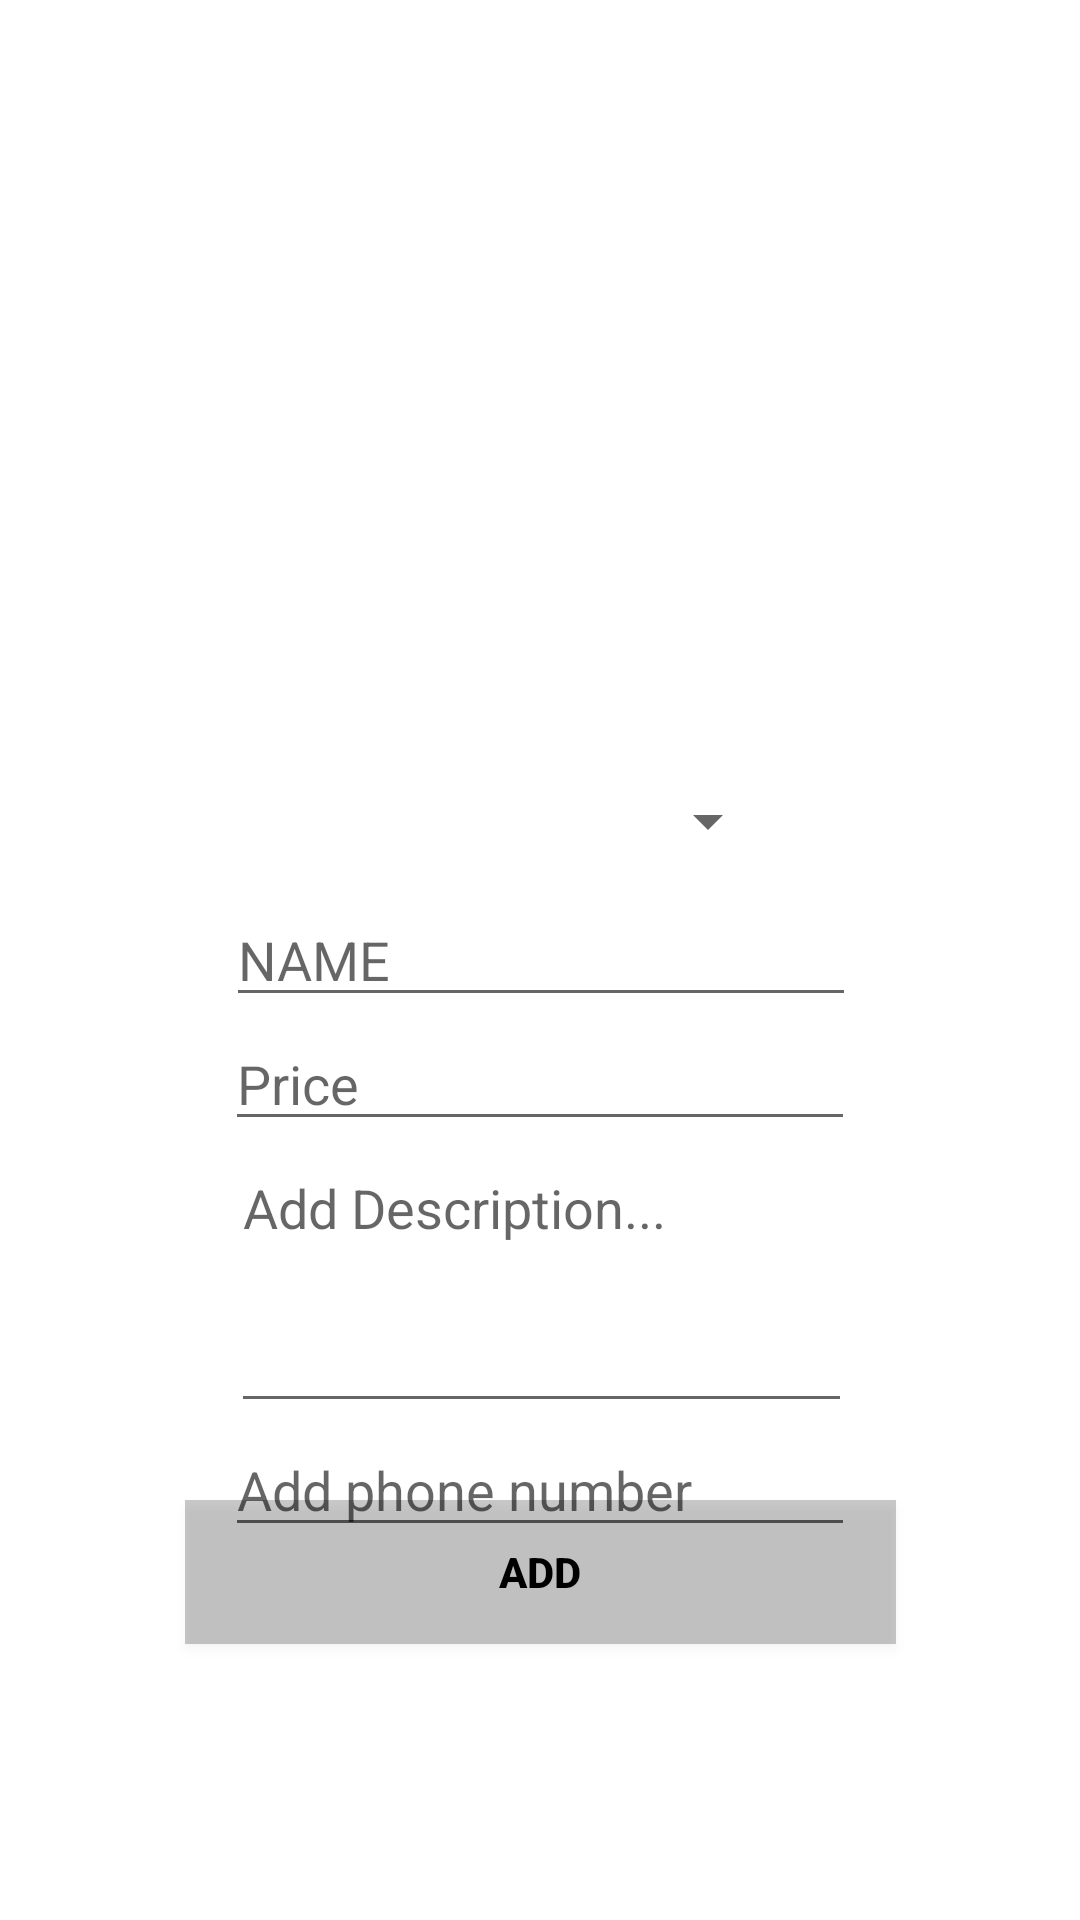

The Android layout XML behind this screen, and the referenced resources:
<!-- AndroidManifest.xml: application theme Theme.Scoutv1 -->
<!-- res/layout/activity_add_item.xml -->
<?xml version="1.0" encoding="utf-8"?>
<androidx.constraintlayout.widget.ConstraintLayout xmlns:android="http://schemas.android.com/apk/res/android"
    xmlns:app="http://schemas.android.com/apk/res-auto"
    xmlns:tools="http://schemas.android.com/tools"
    android:layout_width="match_parent"
    android:layout_height="match_parent"
    android:background="@drawable/blue_blur_blank"
    tools:context=".addItemActivity">

    <androidx.appcompat.widget.AppCompatButton
        android:id="@+id/button9"
        android:layout_width="237dp"
        android:layout_height="48dp"
        android:layout_marginHorizontal="16dp"
        android:layout_marginStart="82dp"
        android:layout_marginEnd="82dp"
        android:layout_marginBottom="92dp"
        android:background="@color/cardview_shadow_start_color"
        android:text="@string/itemUploadButton"
        android:textColor="@color/black"
        android:textStyle="bold"
        app:layout_constraintBottom_toBottomOf="parent"
        app:layout_constraintEnd_toEndOf="parent"
        app:layout_constraintStart_toStartOf="parent"
        app:layout_constraintTop_toBottomOf="@+id/passET"
        tools:ignore="TextContrastCheck" />

    <ImageView
        android:id="@+id/imageView"
        android:layout_width="186dp"
        android:layout_height="174dp"
        android:layout_marginStart="82dp"
        android:layout_marginTop="103dp"
        android:layout_marginEnd="82dp"
        android:onClick="pickPhoto"
        app:layout_constraintBottom_toTopOf="@+id/itemCategory"
        app:layout_constraintEnd_toEndOf="parent"
        app:layout_constraintStart_toStartOf="parent"
        app:layout_constraintTop_toTopOf="parent"
        app:srcCompat="@drawable/ic_baseline_add_photo_alternate_24" />

    <EditText
        android:id="@+id/ItemName"
        android:layout_width="wrap_content"
        android:layout_height="wrap_content"
        android:layout_marginStart="82dp"
        android:layout_marginTop="12dp"
        android:layout_marginEnd="82dp"
        android:ems="10"
        android:hint="@string/itemNameText"
        android:inputType="textPersonName"
        app:layout_constraintBottom_toTopOf="@+id/ItemPrice"
        app:layout_constraintEnd_toEndOf="parent"
        app:layout_constraintHorizontal_bias="0.486"
        app:layout_constraintStart_toStartOf="parent"
        app:layout_constraintTop_toBottomOf="@+id/itemCategory" />

    <EditText
        android:id="@+id/ItemDescription"
        android:layout_width="207dp"
        android:layout_height="94dp"
        android:layout_marginStart="82dp"
        android:layout_marginEnd="82dp"
        android:ems="10"
        android:gravity="start|top"
        android:hint="@string/itemDescriptionText"
        android:inputType="textMultiLine"
        app:layout_constraintBottom_toTopOf="@+id/ItemPhoneNUmber"
        app:layout_constraintEnd_toEndOf="parent"
        app:layout_constraintHorizontal_bias="0.475"
        app:layout_constraintStart_toStartOf="parent"
        app:layout_constraintTop_toBottomOf="@+id/ItemPrice" />

    <EditText
        android:id="@+id/ItemPhoneNUmber"
        android:layout_width="wrap_content"
        android:layout_height="wrap_content"
        android:layout_marginStart="82dp"
        android:layout_marginEnd="82dp"
        android:ems="10"
        android:hint="@string/itemPhoneNumberText"
        android:inputType="textPersonName"
        android:phoneNumber="false"
        app:layout_constraintBottom_toTopOf="@+id/button9"
        app:layout_constraintEnd_toEndOf="parent"
        app:layout_constraintStart_toStartOf="parent"
        app:layout_constraintTop_toBottomOf="@+id/ItemDescription" />

    <Spinner
        android:id="@+id/itemCategory"
        android:layout_width="0dp"
        android:layout_height="wrap_content"
        android:layout_marginStart="100dp"
        android:layout_marginEnd="100dp"
        app:layout_constraintBottom_toTopOf="@+id/ItemName"
        app:layout_constraintEnd_toEndOf="parent"
        app:layout_constraintStart_toStartOf="parent"
        app:layout_constraintTop_toBottomOf="@+id/imageView" />

    <EditText
        android:id="@+id/ItemPrice"
        android:layout_width="wrap_content"
        android:layout_height="wrap_content"
        android:layout_marginStart="82dp"
        android:layout_marginEnd="82dp"
        android:ems="10"
        android:hint="@string/Price"
        android:inputType="textPersonName"
        app:layout_constraintBottom_toTopOf="@+id/ItemDescription"
        app:layout_constraintEnd_toEndOf="parent"
        app:layout_constraintHorizontal_bias="0.513"
        app:layout_constraintStart_toStartOf="parent"
        app:layout_constraintTop_toBottomOf="@+id/ItemName" />

</androidx.constraintlayout.widget.ConstraintLayout>
<!-- resources referenced by this layout -->
<resources>
  <color name="black">#FF000000</color>
  <string name="Price">Price</string>
  <string name="itemDescriptionText">Add Description...</string>
  <string name="itemNameText">NAME</string>
  <string name="itemPhoneNumberText">Add phone number</string>
  <string name="itemUploadButton">Add</string>
  <style name="Theme.Scoutv1" parent="Theme.MaterialComponents.DayNight.NoActionBar">
          
          <item name="colorPrimary">@color/purple_500</item>
          <item name="colorPrimaryVariant">@color/purple_700</item>
          <item name="colorOnPrimary">@color/white</item>
          
          <item name="colorSecondary">@color/teal_200</item>
          <item name="colorSecondaryVariant">@color/teal_700</item>
          <item name="colorOnSecondary">@color/black</item>
          
          <item name="android:statusBarColor">@color/yellow</item>
          
      </style>
  <color name="purple_500">#FF6200EE</color>
  <color name="purple_700">#FF3700B3</color>
  <color name="white">#FFFFFFFF</color>
  <color name="teal_200">#FF03DAC5</color>
  <color name="teal_700">#FF018786</color>
  <color name="yellow">#EADDCA</color>
</resources>
